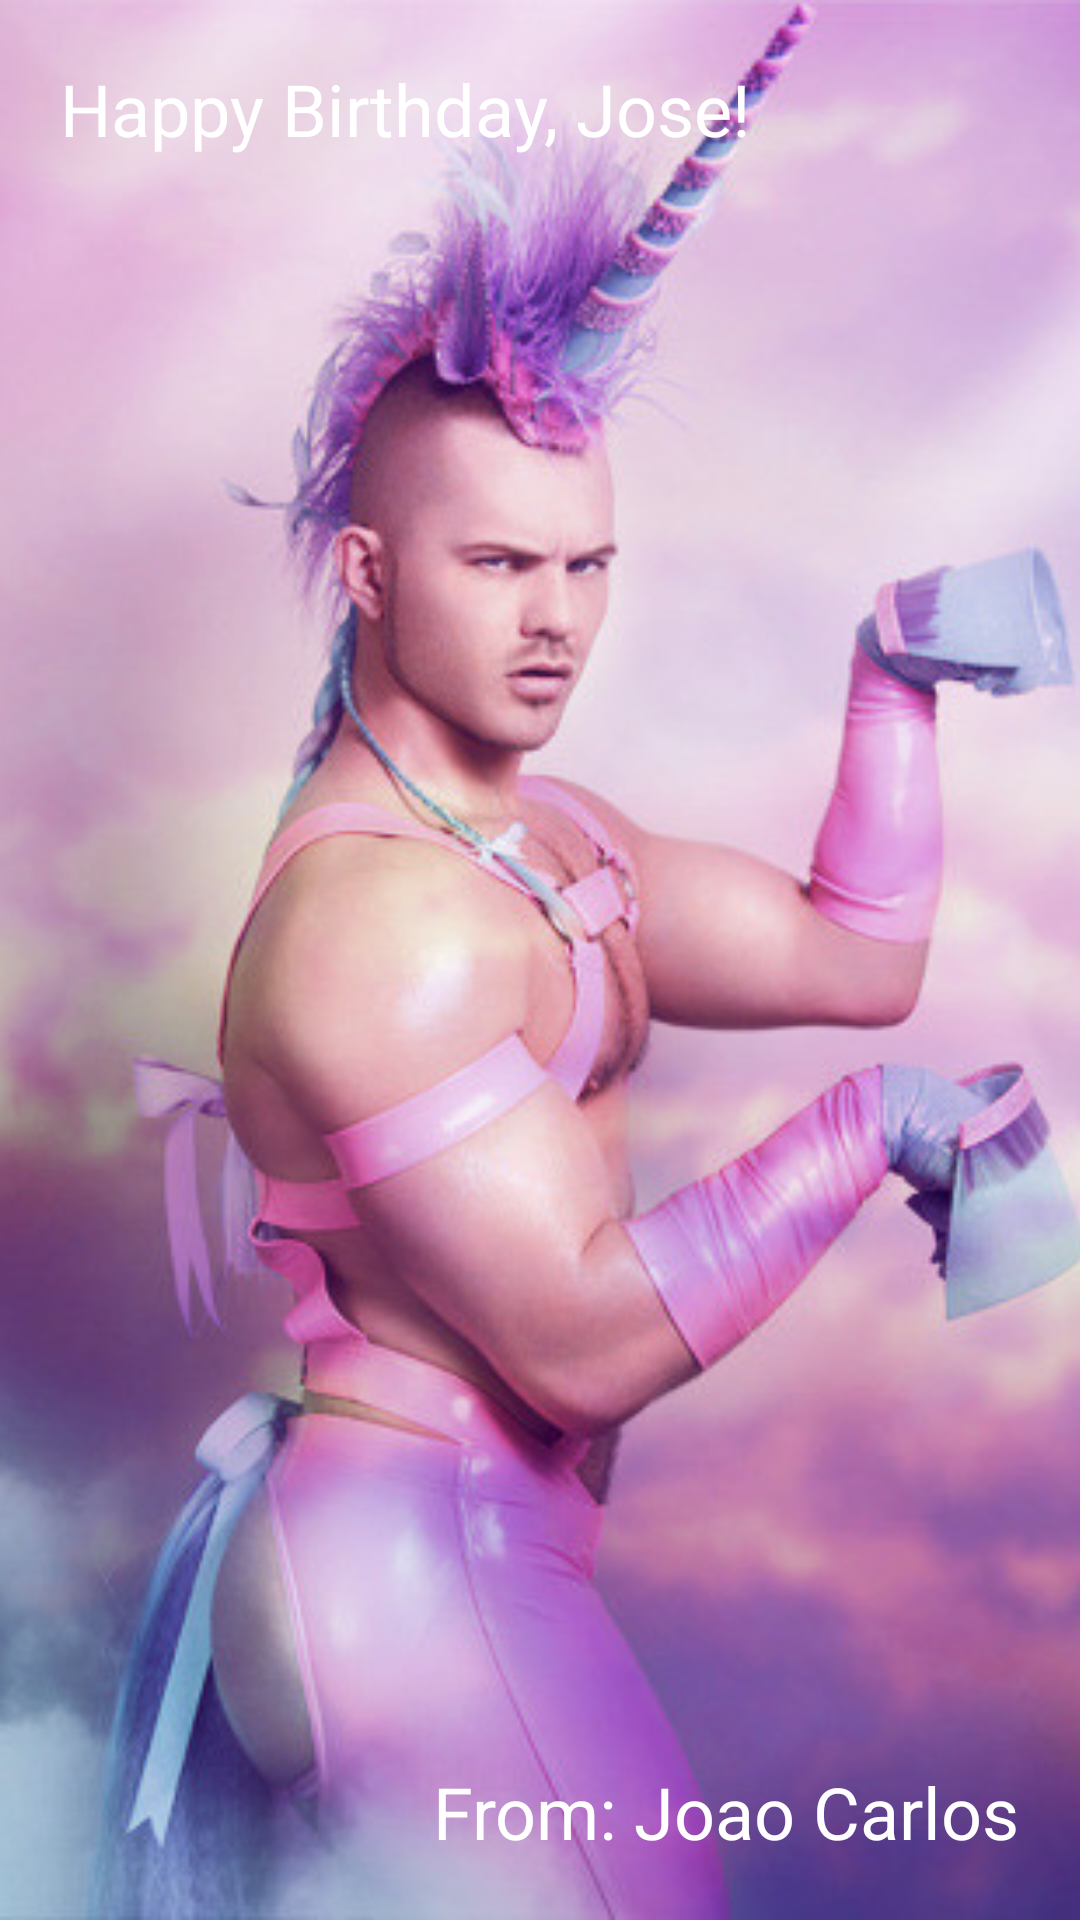

Android layout source for this screen:
<!-- AndroidManifest.xml: activity theme AppTheme.NoActionBar -->
<!-- res/layout/fragment_main.xml -->
<RelativeLayout xmlns:android="http://schemas.android.com/apk/res/android"
    xmlns:tools="http://schemas.android.com/tools"
    android:layout_width="match_parent"
    android:layout_height="match_parent"
    android:orientation="vertical"
    tools:context=".fragments.BirthdayCard">

    <ImageView
        android:layout_width="match_parent"
        android:layout_height="match_parent"
        android:scaleType="centerCrop"
        android:src="@drawable/unicorn" />

    <TextView
        android:layout_width="wrap_content"
        android:layout_height="wrap_content"
        android:layout_alignParentLeft="true"
        android:layout_alignParentStart="true"
        android:layout_alignParentTop="true"
        android:fontFamily="sans-serif"
        android:padding="20dp"
        android:text="@string/text_birthday_card_happybirthday"
        android:textColor="@android:color/white"
        android:textSize="24sp" />

    <TextView
        android:layout_width="wrap_content"
        android:layout_height="wrap_content"
        android:layout_alignParentBottom="true"
        android:layout_alignParentEnd="true"
        android:layout_alignParentRight="true"
        android:fontFamily="sans-serif"
        android:padding="20dp"
        android:text="@string/text_birthday_card_from"
        android:textColor="@android:color/white"
        android:textSize="24sp" />

</RelativeLayout>
<!-- resources referenced by this layout -->
<resources>
  <!-- drawable unicorn: jpg bitmap (drawable, 52541 bytes) -->
  <string name="text_birthday_card_from">From: Joao Carlos</string>
  <string name="text_birthday_card_happybirthday">Happy Birthday, Jose!</string>
  <style name="AppTheme.NoActionBar">
          <item name="windowActionBar">false</item>
          <item name="windowNoTitle">true</item>
      </style>
</resources>
